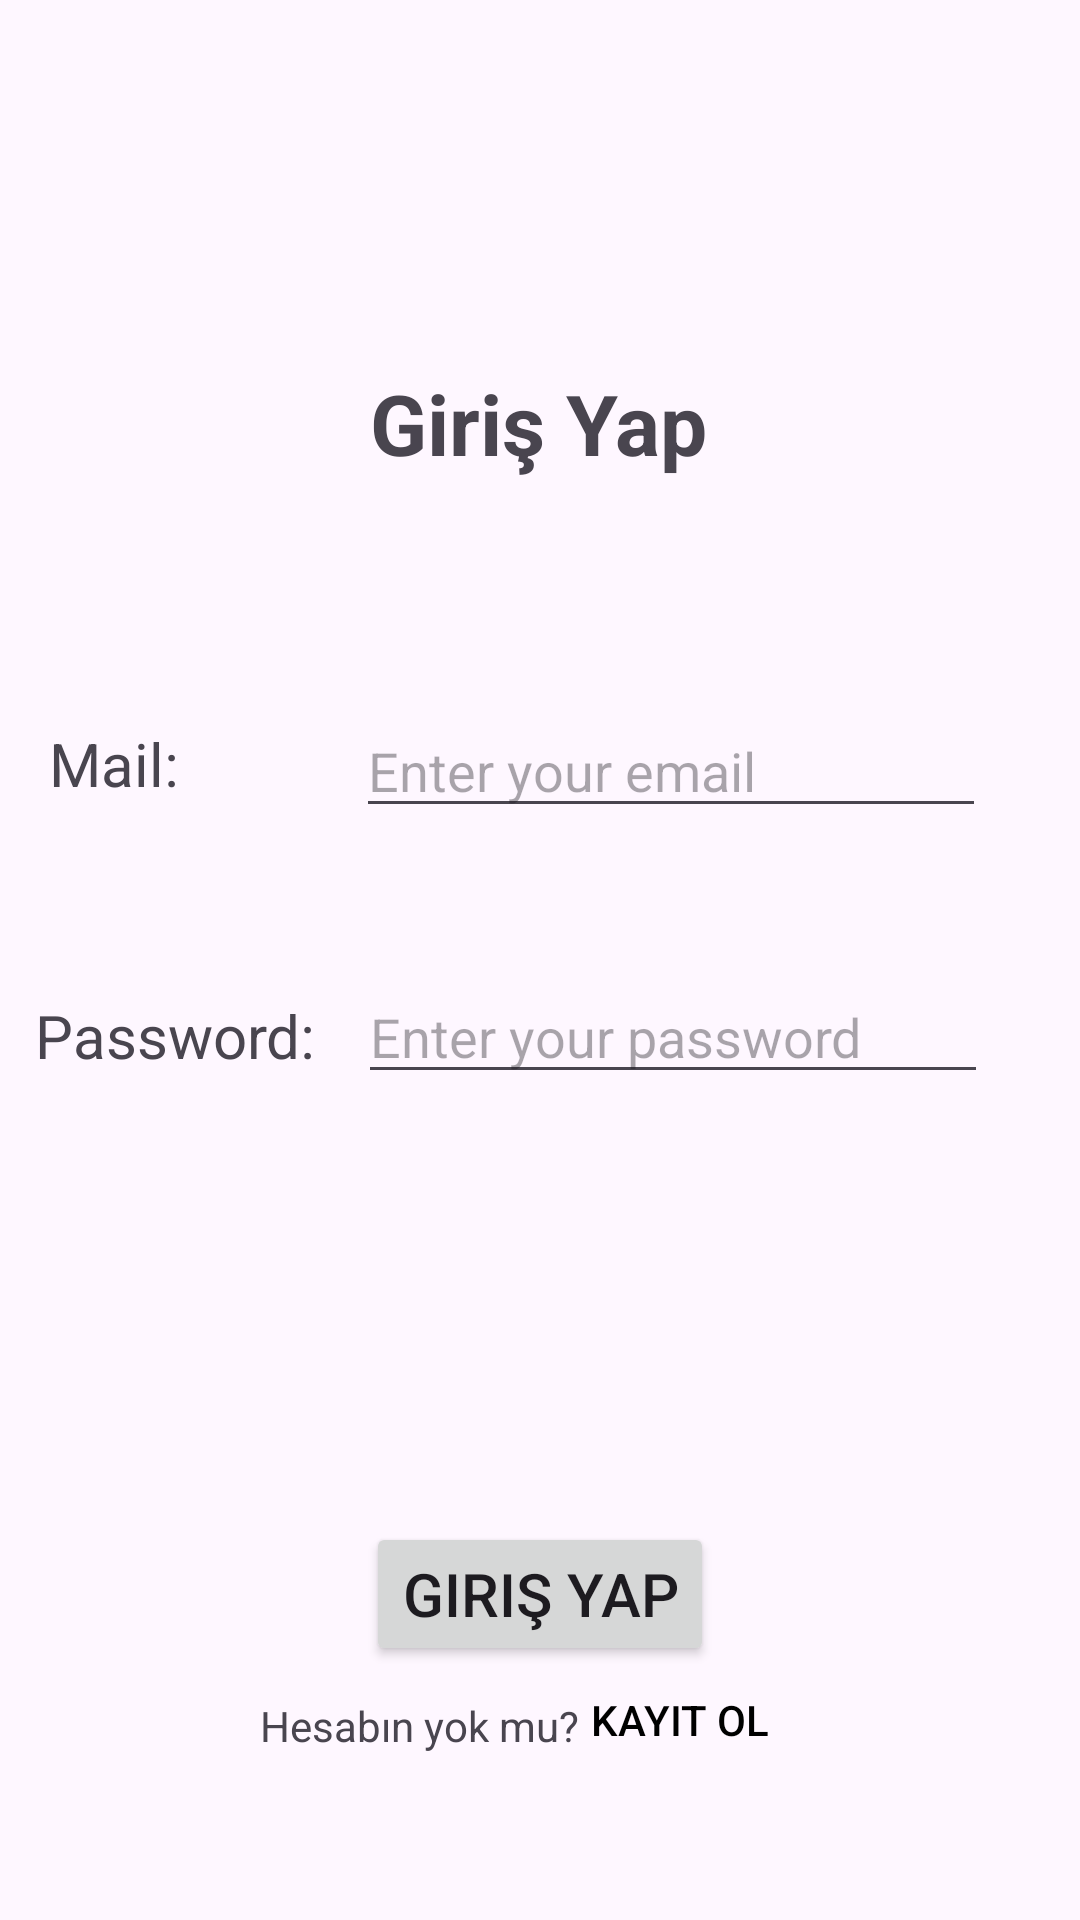

Here is an Android app screen rendered from its layout file. Give the layout XML and the strings, colors and styles it references.
<!-- AndroidManifest.xml: application theme Theme.MeetingRoom -->
<!-- res/layout/activity_login.xml -->
<?xml version="1.0" encoding="utf-8"?>
<androidx.constraintlayout.widget.ConstraintLayout xmlns:android="http://schemas.android.com/apk/res/android"
    xmlns:app="http://schemas.android.com/apk/res-auto"
    xmlns:tools="http://schemas.android.com/tools"
    android:id="@+id/main"
    android:layout_width="match_parent"
    android:layout_height="match_parent"
    tools:context=".ui.LoginActivity">

    <TextView
        android:id="@+id/textViewLoginScreen"
        android:layout_width="wrap_content"
        android:layout_height="wrap_content"
        android:text="Giriş Yap"
        android:textSize="28sp"
        android:textStyle="bold"
        app:layout_constraintBottom_toBottomOf="parent"
        app:layout_constraintEnd_toEndOf="parent"
        app:layout_constraintHorizontal_bias="0.498"
        app:layout_constraintStart_toStartOf="parent"
        app:layout_constraintTop_toTopOf="parent"
        app:layout_constraintVertical_bias="0.203" />

    <TextView
        android:id="@+id/emailTextLoginScreen"
        android:layout_width="wrap_content"
        android:layout_height="wrap_content"
        android:text="Mail: "
        android:textSize="20sp"
        app:layout_constraintBottom_toBottomOf="@id/emailEditTextLoginScreen"
        app:layout_constraintEnd_toStartOf="@id/emailEditTextLoginScreen"
        app:layout_constraintHorizontal_bias="0.232"
        app:layout_constraintStart_toStartOf="parent"
        app:layout_constraintTop_toTopOf="parent"
        app:layout_constraintVertical_bias="0.968"
        />

    <EditText
        android:id="@+id/emailEditTextLoginScreen"
        android:layout_width="wrap_content"
        android:layout_height="wrap_content"
        android:autofillHints="emailAddress"
        android:ems="10"
        android:hint="Enter your email"
        android:inputType="textEmailAddress"
        app:layout_constraintBottom_toBottomOf="parent"
        app:layout_constraintEnd_toEndOf="parent"
        app:layout_constraintHorizontal_bias="0.791"
        app:layout_constraintStart_toStartOf="parent"
        app:layout_constraintTop_toTopOf="parent"
        app:layout_constraintVertical_bias="0.392"
        />

    <TextView
        android:id="@+id/passwordTextLoginScreen"
        android:layout_width="wrap_content"
        android:layout_height="wrap_content"
        android:layout_marginStart="4dp"
        android:text="Password:"
        android:textSize="20sp"
        app:layout_constraintBottom_toBottomOf="parent"
        app:layout_constraintEnd_toStartOf="@+id/passwordEditTextLoginScreen"
        app:layout_constraintHorizontal_bias="0.36"
        app:layout_constraintStart_toStartOf="parent"
        app:layout_constraintTop_toTopOf="parent"
        app:layout_constraintVertical_bias="0.541"
        />

    <EditText
        android:id="@+id/passwordEditTextLoginScreen"
        android:layout_width="wrap_content"
        android:layout_height="wrap_content"
        android:autofillHints="password"
        android:ems="10"
        android:hint="Enter your password"
        android:inputType="textPassword"
        app:layout_constraintBottom_toBottomOf="parent"
        app:layout_constraintEnd_toEndOf="parent"
        app:layout_constraintHorizontal_bias="0.796"
        app:layout_constraintStart_toStartOf="parent"
        app:layout_constraintTop_toTopOf="parent"
        app:layout_constraintVertical_bias="0.54" />

    <Button
        android:id="@+id/loginButton"
        android:layout_width="wrap_content"
        android:layout_height="wrap_content"
        android:text="Giriş Yap"
        android:textSize="20sp"
        app:layout_constraintBottom_toBottomOf="parent"
        app:layout_constraintEnd_toEndOf="parent"
        app:layout_constraintStart_toStartOf="parent"
        app:layout_constraintTop_toTopOf="parent"
        app:layout_constraintVertical_bias="0.857" />

    <TextView
        android:id="@+id/dontHaveAnAccountText"
        android:layout_width="wrap_content"
        android:layout_height="wrap_content"
        android:text="Hesabın yok mu?"
        app:layout_constraintBottom_toBottomOf="parent"
        app:layout_constraintEnd_toEndOf="parent"
        app:layout_constraintHorizontal_bias="0.342"
        app:layout_constraintStart_toStartOf="parent"
        app:layout_constraintTop_toTopOf="parent"
        app:layout_constraintVertical_bias="0.911" />

    <Button
        android:id="@+id/dontHaveAnAccountButton"
        android:layout_width="wrap_content"
        android:layout_height="wrap_content"
        android:background="@android:color/transparent"
        android:text="Kayıt Ol"
        android:textColor="@android:color/black"
        app:layout_constraintBottom_toBottomOf="parent"
        app:layout_constraintEnd_toEndOf="parent"
        app:layout_constraintHorizontal_bias="0.671"
        app:layout_constraintStart_toStartOf="parent"
        app:layout_constraintTop_toTopOf="parent"
        app:layout_constraintVertical_bias="0.928" />
</androidx.constraintlayout.widget.ConstraintLayout>
<!-- resources referenced by this layout -->
<resources>
  <style name="Theme.MeetingRoom" parent="Base.Theme.MeetingRoom" />
  <style name="Base.Theme.MeetingRoom" parent="Theme.Material3.DayNight.NoActionBar">
          
          
      </style>
</resources>
